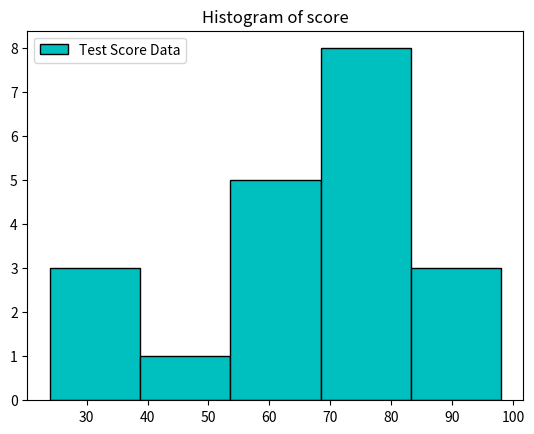

This figure's Python source:
# Import the library

import matplotlib.pyplot as plt

values = [82,75,24,40,67,62,75,78,71,32,98,89,78,67,72,82,87,66,56,32]
plt.hist(values,5, histtype='bar', align='mid',color='c',label='Test Score Data',edgecolor='black')
plt.legend()
plt.title('Histogram of score')
plt.show()
